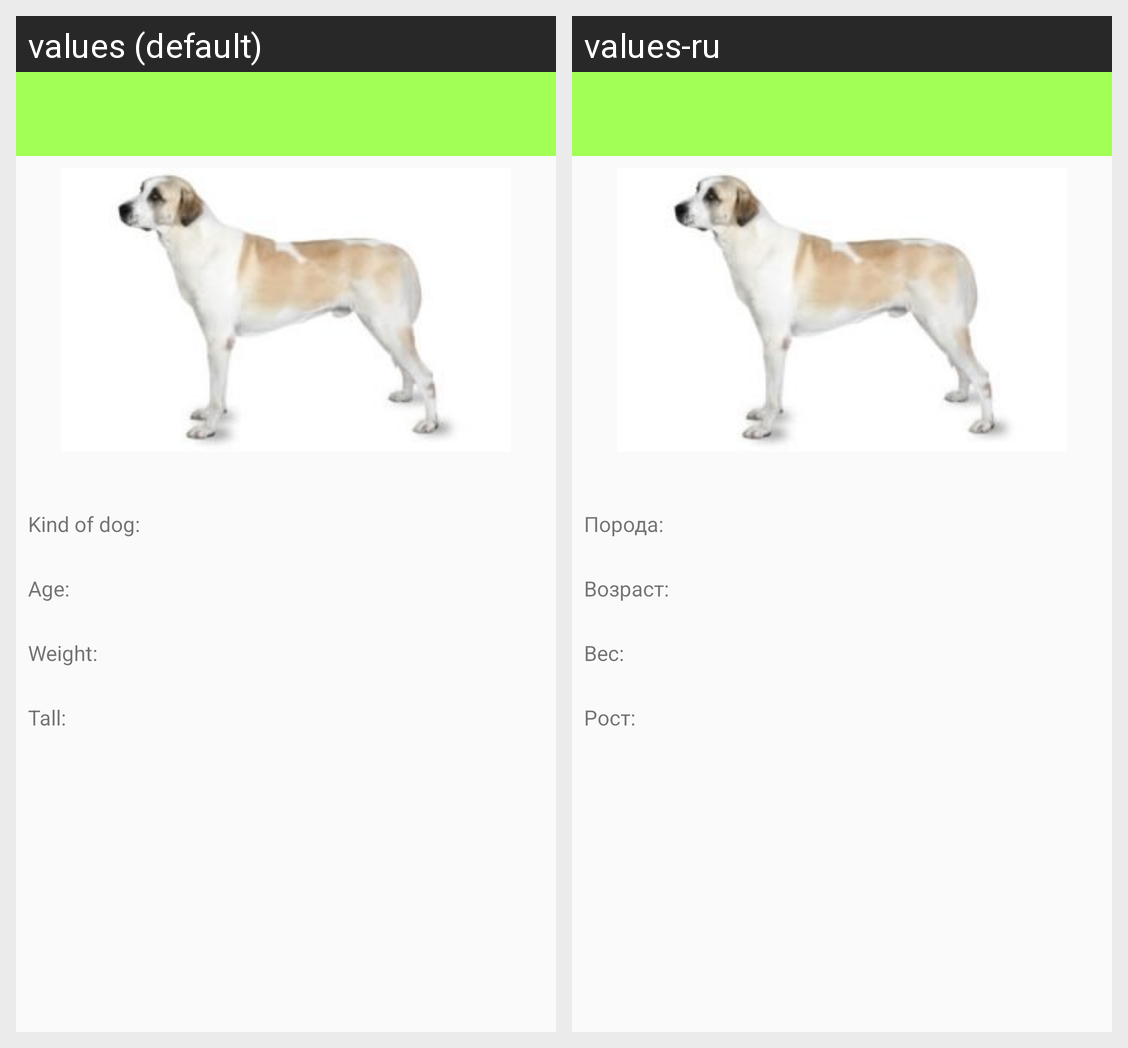

This grid shows one Android layout under two languages. Give, for every string resource on the screen, its name, the default text and each shown locale's text.
Android screen res/layout/activity_act_dogs_info.xml rendered under 2 locales, left to right: values (default), values-ru. Device: Nexus 5 (rendered at 1080×1920; each locale shown at half size, 540×960, under a caption strip naming it); theme AppTheme.
Strings drawn on this screen, with the default value and each locale's value (text and hints the layout hard-codes, and strings that could not be matched under every locale, appear in the picture but are not listed):

text_view_title_kind
  values: Kind of dog:
  values-ru: Порода:

text_view_title_age
  values: Age:
  values-ru: Возраст:

text_view_title_weight
  values: Weight:
  values-ru: Вес:

text_view_title_tall
  values: Tall:
  values-ru: Рост:
